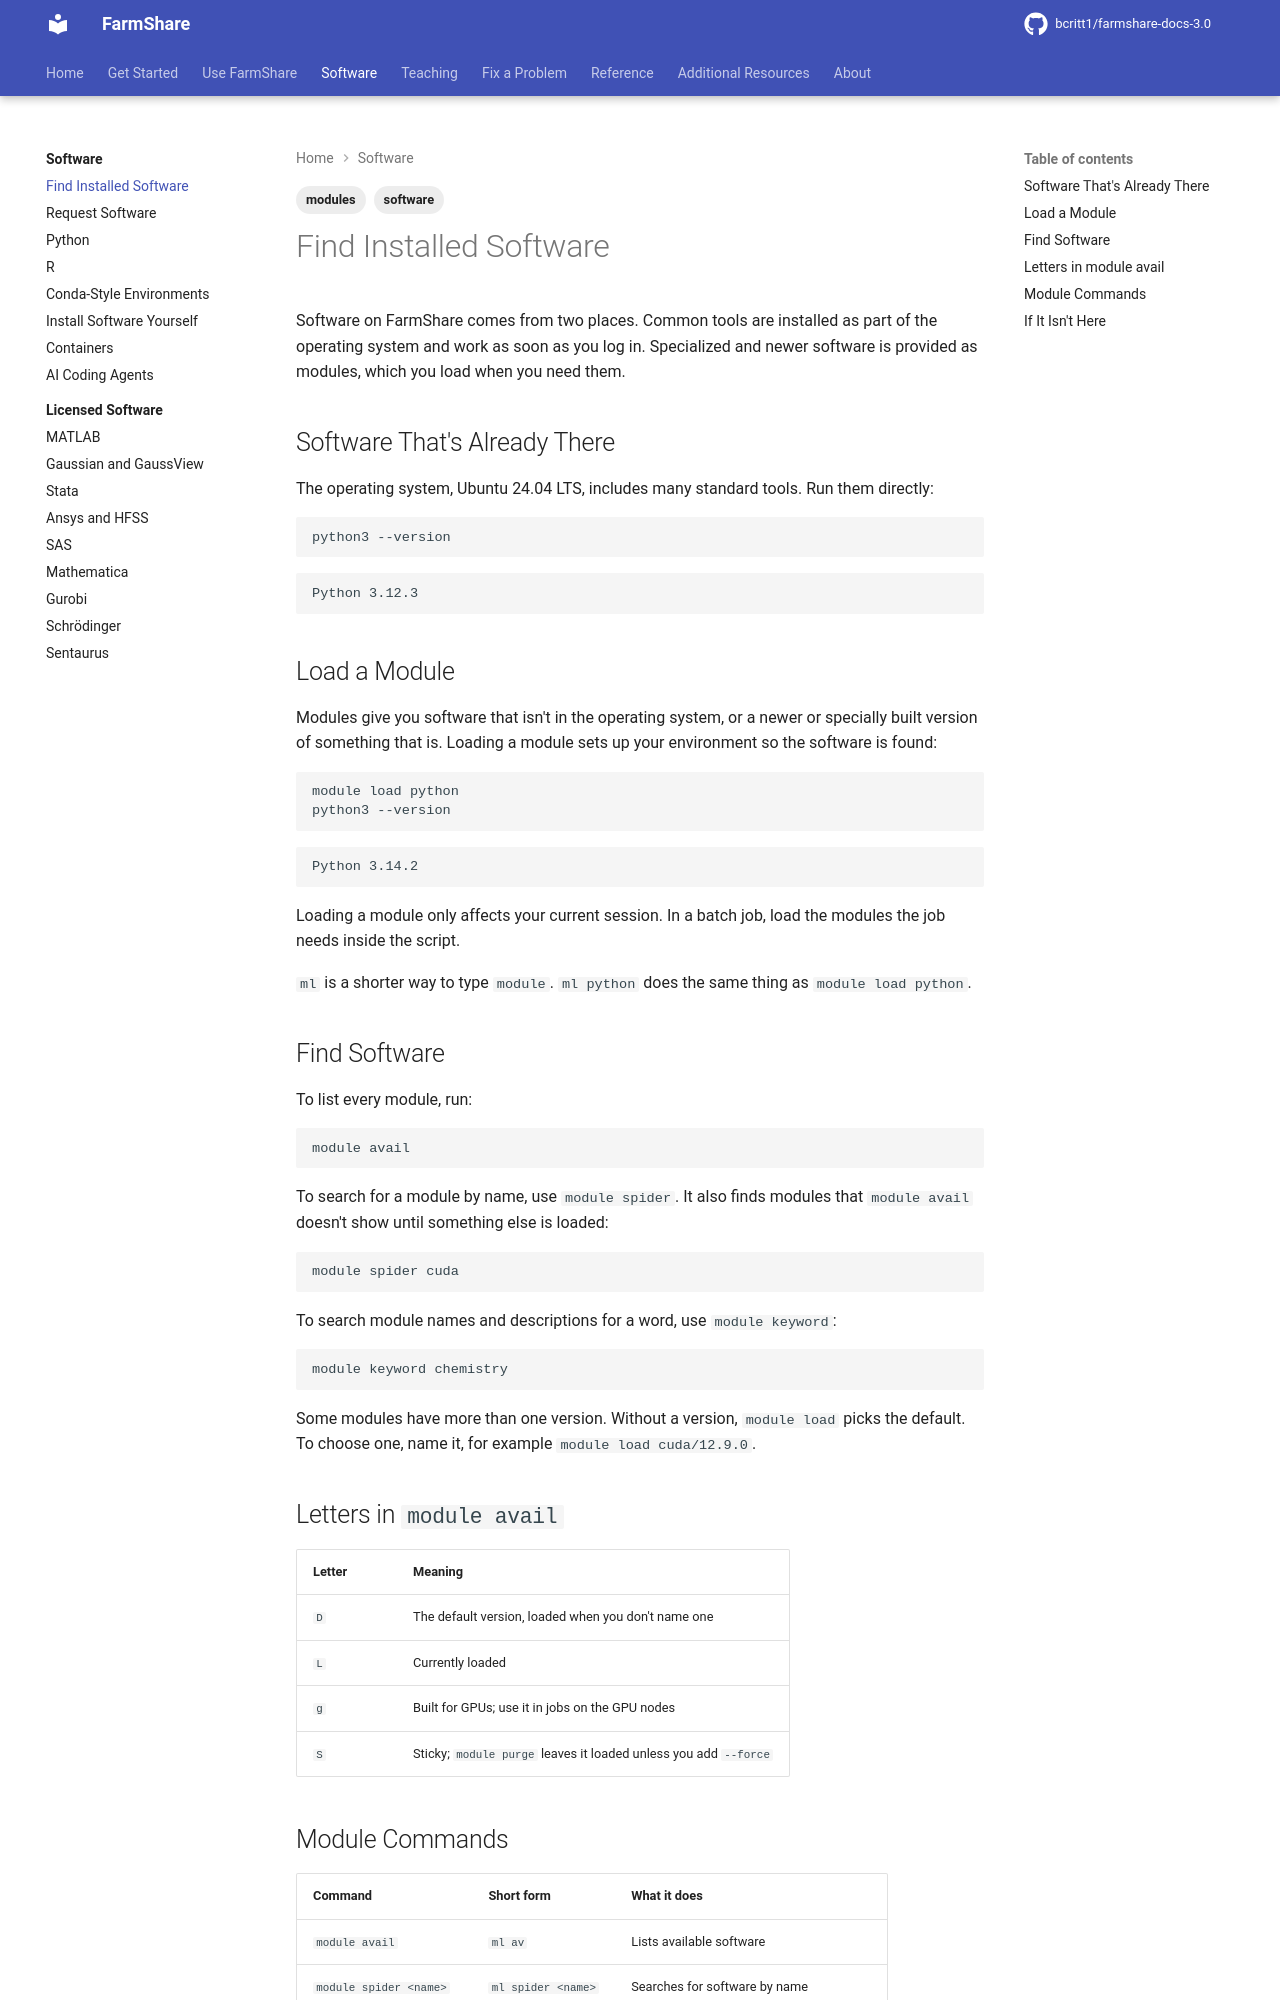

repository: bcritt1/farmshare-docs-3.0 · page: software/modules/index.html · generator: mkdocs

---
tags:
    - software
    - modules
---

Software on FarmShare comes from two places. Common tools are installed as part
of the operating system and work as soon as you log in. Specialized and newer
software is provided as modules, which you load when you need them.

## Software That's Already There

The operating system, {{ facts.os }}, includes many standard tools. Run them
directly:

```bash
python3 --version
```

```text
Python {{ facts.python_system_version }}
```

## Load a Module

Modules give you software that isn't in the operating system, or a newer or
specially built version of something that is. Loading a module sets up your
environment so the software is found:

```bash
module load python
python3 --version
```

```text
Python {{ facts.python_module_version }}
```

Loading a module only affects your current session. In a batch job, load the
modules the job needs inside the script.

`ml` is a shorter way to type `module`. `ml python` does the same thing as
`module load python`.

## Find Software

To list every module, run:

```bash
module avail
```

To search for a module by name, use `module spider`. It also finds modules that
`module avail` doesn't show until something else is loaded:

```bash
module spider cuda
```

To search module names and descriptions for a word, use `module keyword`:

```bash
module keyword chemistry
```

Some modules have more than one version. Without a version, `module load` picks
the default. To choose one, name it, for example
`module load {{ facts.cuda_module }}`.

## Letters in `module avail`

| Letter | Meaning |
|---|---|
| `D` | The default version, loaded when you don't name one |
| `L` | Currently loaded |
| `g` | Built for GPUs; use it in jobs on the GPU nodes |
| `S` | Sticky; `module purge` leaves it loaded unless you add `--force` |
